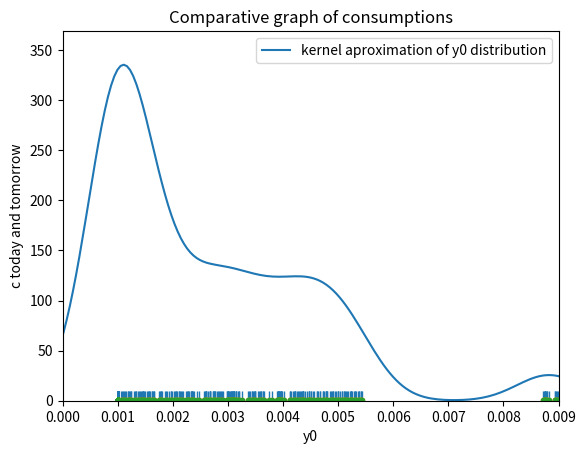

Python code for this plot: (Note: this script raises an exception after producing the figure.)
# Problem Set 3 - María González Cabrera

#%% Exercise 2

import sympy as sy
import numpy as np
import matplotlib.pyplot as plt
import math as mt
import scipy.optimize as sc
import numpy as np
from scipy.optimize import fsolve
from numpy import random
from numpy import *
from scipy.optimize import *
from itertools import product
import seaborn as sns
import matplotlib.pyplot as plt

# Distribution for y0 and epsilons of all the agents of the economy:

random.seed(15)   # Needed for keeping constant the random variables created

y0 = np.random.uniform(0.001, 0.009, 400)

for (i, item) in enumerate(y0):
    if 0.0055<item<0.0087:
        y0[i] = 0.001

y0 = np.array(y0)
sns.distplot(y0, hist=False, rug=True, label='kernel aproximation of y0 distribution')
plt.legend()
        
ey = np.tile(np.array([0.05, -0.05]),200)

# Parameters of the model:
        
n= [1, 1.5, 2.5, 3]     # Permanent productivity
beta= 0.99              # Discount factor
sigma = 3               # Utility parameter 1
k_ = 4                  # Utility parameter 2
v= 4                    # Utility parameter 3
r = 0.618448            # Optimal interest rate obtained after some iterations and different guesses
tau = 0                 # Initial level of proportional labor income taxes
T1 = 0                  # Initial level of lump-sum transfer for first period
T2 = 0                  # Initial level of lump-sum transfer for second period

# Matrix for the eta parameter:
n = np.zeros(400)
n[0:100] = 1
n[100:200] = 1.5
n[200:300] = 2.5
n[300:400] = 3

# Matrix of characteristics:

C = np.append(y0, n)            # C[0]: y0
C = np.append(C, ey)            # C[1]: eta
C = C.reshape(3, 400)           # C[2]: epsilon

# Loop for obtaining the General Equilibrium:

GE = []

for i in range(400):
    def rest(x):
        F =np.zeros(4)
        a = x[0]
        h0 = x[1]
        h1 = x[2]
        lamda = x[3]
        F[0]= np.power((1-tau)*C[1][i]*h0 + C[0][i] + T1 -a, -sigma)*(1-tau)*C[1][i] - k_*np.power(h0,1/v)
        F[1]= beta*np.power((((1-tau)*C[1][i]*h1)+(1+r)*a + T2), -sigma)*(1-tau)*C[1][i] - k_*np.power(h1,1/v)
        F[2]= beta*(np.power(((1-tau)*C[1][i]*h1)+(1+r)*a + T2,-sigma)*(1+r)) - lamda - np.power((1-tau)*C[1][i]*h0 + C[0][i] + T1 -a, -sigma)
        F[3]= ((1-tau)*C[1][i]*h0 + C[0][i] + T2 -a) + (1/(1+r))*((1-tau)*(C[1][i]+C[2][i])*h1 + (1+r)*a + T2) - C[0][i] - (1+r)*(C[1][i]+C[2][i])*h1
        return F
    
    guess= np.array([0.001,0.1,0.1, 1])
    sol = fsolve(rest, guess)
    GE.append(sol)
    GE_sol = np.matrix(GE)
    
np.shape(GE_sol)
GE_sol = np.array(GE_sol)

# Rename variables obtained for the GE and homogeneize their type:
    
a = GE_sol[:,0]
h1 = GE_sol[:,1]
h2 = GE_sol[:,2]

y0 = C[0,:]
ey = C[2,:]

# Consumption today:

c1 = n*h1 + y0 - a

 # Consumption tomorrow:

c2 = (n+ey)*h2 + (1+r)*a 

# Comparative graph for both consumptions:

plt.plot(y0, c1,'.', label = 'Consumption today')
plt.plot(y0, c2,'.', label = 'Consumption tomorrow')
plt.xlim(xmin=0, xmax=0.009)
plt.title('Comparative graph of consumptions')
plt.ylabel('c today and tomorrow')
plt.xlabel('y0')
plt.legend(loc = 'middle right', fontsize = 9)
plt.show()

# PLOT 1:

plt.figure(figsize = (5,15))

plt.subplot(3,1,1)
plt.plot(y0[0:100], a[:100], '.', label = 'eta = 1')
plt.plot(y0[100:200], a[100:200], '.', label = 'eta = 2')
plt.plot(y0[200:300], a[200:300], '.', label = 'eta = 3')
plt.plot(y0[300:400], a[300:400], '.', label = 'eta = 4')
plt.legend()
plt.title('Optimal savings')
plt.ylabel('a')
plt.xlabel('y0')
plt.xlim(xmin=0,xmax=0.009)

plt.subplot(3,1,2)
plt.plot(y0[0:100], c1[:100], '.', label = 'eta = 1')
plt.plot(y0[100:200], c1[100:200], '.', label = 'eta = 2')
plt.plot(y0[200:300], c1[200:300], '.', label = 'eta = 3')
plt.plot(y0[300:400], c1[300:400], '.', label = 'eta = 4')
plt.legend()
plt.title('Consumption today')
plt.ylabel('c today')
plt.xlabel('y0')
plt.xlim(xmin=0,xmax=0.009)

plt.subplot(3,1,3)
plt.plot(y0[0:100], c2[:100], '.', label = 'eta = 1')
plt.plot(y0[100:200], c2[100:200], '.', label = 'eta = 2')
plt.plot(y0[200:300], c2[200:300], '.', label = 'eta = 3')
plt.plot(y0[300:400], c2[300:400], '.', label = 'eta = 4')
plt.legend()
plt.title('Consumption tomorrow')
plt.ylabel('y0')
plt.xlabel('c tomorrow')
plt.xlim(xmin=0,xmax=0.009)

plt.show()

# Saving rate:

sr = a/(y0+n*h1)

# PLOT 2:
    
plt.plot(y0[0:100],sr[0:100], '.',label = 'eta = 1')
plt.plot(y0[100:200],sr[100:200], '.', label = 'eta= 1.5')
plt.plot(y0[200:300],sr[200:300], '.',label = 'eta = 2.5')
plt.plot(y0[300:400],sr[300:400], '.', label = 'eta = 3')
plt.title('Saving rate')
plt.legend(fontsize = 7)
plt.xlabel('y0')
plt.ylabel('sr')
plt.xlim(xmin = 0, xmax= 0.009)
plt.show()


# PLOT 3:

plt.figure(figsize = (5,10))

plt.subplot(2, 1, 1)
plt.plot(y0[0:100],h1[0:100], '.', label = 'eta = 1')
plt.plot(y0[100:200],h1[100:200], '.', label = 'eta = 1.5')
plt.plot(y0[200:300],h1[200:300], '.',label = 'eta = 2.5')
plt.plot(y0[300:400],h1[300:400], '.', label = 'eta = 3')
plt.title('Hours worked today')
plt.legend(fontsize = 7)
plt.xlabel('y0')
plt.ylabel('h1')
plt.xlim(xmin = 0, xmax= 0.009)

plt.subplot(2, 1, 2)
plt.plot(y0[0:100],h2[0:100], '.', label = 'eta = 1')
plt.plot(y0[100:200],h2[100:200], '.', label = 'eta = 1.5')
plt.plot(y0[200:300],h2[200:300], '.',label = 'eta = 2.5')
plt.plot(y0[30:400],h2[300:400], '.', label = 'eta = 3')
plt.title('Hours worked tomorrow')
plt.legend(fontsize = 7)
plt.xlabel('y0')
plt.ylabel('h2')
plt.xlim(xmin = 0, xmax= 0.009)
plt.show()


# Consumption and Income Growths:

cg = (c2-c1)/c1
wh2 = (n+ey)*h2
wh1 = n*h1
ig = (wh2-wh1)/wh1

# Expectation of consumption growth:

exp_c2 = n*h2 + (1+r)*a 
exp_cg = (exp_c2-c1)/c1
exp_ig = (n*h2 - wh1)/wh1

# PLOT 5:

plt.figure(figsize = (5,15))

plt.subplot(2,1,1)
plt.plot(y0[0:100], cg[:100], '.', label = 'cg eta = 1')
plt.plot(y0[100:200], cg[100:200], '.', label = 'cg eta = 2')
plt.plot(y0[200:300], cg[200:300], '.', label = 'cg eta = 3')
plt.plot(y0[300:400], cg[300:400], '.', label = 'cg eta = 4')
plt.plot(y0[0:100], exp_cg[:100], '.', label = 'exp_cg eta = 1')
plt.plot(y0[100:200], exp_cg[100:200], '.', label = 'exp_cg eta = 2')
plt.plot(y0[200:300], exp_cg[200:300], '.', label = 'exp_cg eta = 3')
plt.plot(y0[300:400], exp_cg[300:400], '.', label = 'exp_cg eta = 4')
plt.legend(fontsize = 8)
plt.title('Actual and expected consumption growth')
plt.ylabel('cg and exp_cg')
plt.xlabel('y0')
plt.xlim(xmin=0,xmax=0.009)

plt.subplot(3,1,3)
plt.plot(y0[0:100], ig[:100], '.', label = 'ig eta = 1')
plt.plot(y0[100:200], ig[100:200], '.', label = 'ig eta = 2')
plt.plot(y0[200:300], ig[200:300], '.', label = 'ig eta = 3')
plt.plot(y0[300:400], ig[300:400], '.', label = 'ig eta = 4')
plt.plot(y0[0:100], exp_ig[:100], '.', label = 'exp_ig eta = 1')
plt.plot(y0[100:200], exp_ig[100:200], '.', label = 'exp_ig eta = 2')
plt.plot(y0[200:300], exp_ig[200:300], '.', label = 'exp_ig eta = 3')
plt.plot(y0[300:400], exp_ig[300:400], '.', label = 'exp_ig eta = 4')
plt.legend(fontsize = 8)
plt.title('Actual and expected income growth')
plt.ylabel('ig and exp_ig')
plt.xlabel('y0')
plt.xlim(xmin=0,xmax=0.009)

plt.show()

# Actual and expected elasticity:

actual_elas = cg/ig
exp_elas = exp_cg/exp_ig

plt.plot(y0[0:100], actual_elas[:100], '.', label = 'elas eta = 1')
plt.plot(y0[100:200], actual_elas[100:200], '.', label = 'elas eta = 2')
plt.plot(y0[200:300], actual_elas[200:300], '.', label = 'elas eta = 3')
plt.plot(y0[300:400], actual_elas[300:400], '.', label = 'elas eta = 4')
plt.plot(y0[0:100], exp_elas[:100], '.', label = 'exp_elas eta = 1')
plt.plot(y0[100:200], exp_elas[100:200], '.', label = 'exp_elas eta = 2')
plt.plot(y0[200:300], exp_elas[200:300], '.', label = 'exp_elas eta = 3')
plt.plot(y0[300:400], exp_elas[300:400], '.', label = 'exp_elas eta = 4')
plt.legend(fontsize = 8)
plt.title('Actual and expected elasticity')
plt.ylabel('elas and exp_elas')
plt.xlabel('y0')
plt.xlim(xmin=0,xmax=0.009)
plt.show()

# PLOT 6:

# We iterate with the following range for r: 0.616, 0.617, 0.618448, 0.62, 0.635

S = [1.6690939832866072, 1.763443488952173, 1.8995888673509453, 2.044894404490482, 3.5726217302169485] 
rgrid = [0.616,0.617, 0.618448, 0.62, 0.635]

D = [2.1669721737888206, 2.070025960968001, 1.9301182226722662, 1.7807771178807745, 0.525298445120335]

plt.plot(rgrid, S, rgrid, D)
plt.show()
